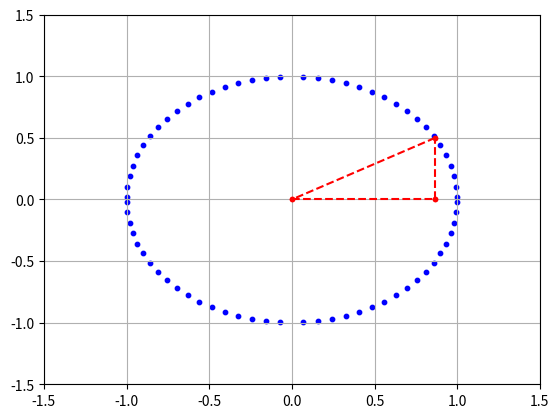

This chart was generated by the following Python code:
import matplotlib.pyplot as plt
import math

def DrawLine(x1,y1,x2,y2):
    plt.plot([x1,x2], [y1,y2], 'r.', linestyle="--")


print (math.pi)
print (math.radians(90))
print (math.sin(math.radians(90)))


# plt.scatter(x, y, s=10, color = 'blue')

r=1
x=r*(math.cos(math.radians(30)))
y=r*(math.sin(math.radians(30)))

DrawLine(0,0,x,0)
DrawLine(x,0,x,y)
DrawLine(x,y,0,0)

degree=1

while degree <= 90:
    x=r*(math.cos(math.radians(degree)))
    y=r*(math.sin(math.radians(degree)))
    plt.scatter(x, y, s=10, color = 'blue')
    plt.scatter(-x, y, s=10, color = 'blue')
    plt.scatter(-x, -y, s=10, color = 'blue')
    plt.scatter(x, -y, s=10, color = 'blue')
    degree=degree+5

plt.xlim([-1.5, 1.5])
plt.ylim([-1.5, 1.5])

plt.grid()
plt.show()
